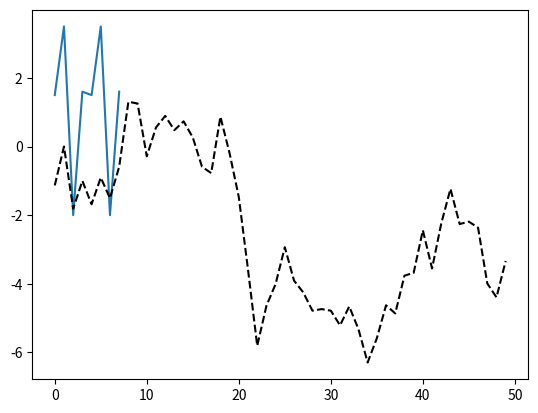

Generate this figure with matplotlib:
import matplotlib.pyplot as plt
import numpy as np

plt.plot([1.5, 3.5, -2, 1.6, 1.5, 3.5, -2, 1.6])
plt.plot(np.random.randn(50).cumsum(), 'k--')
plt.show()
